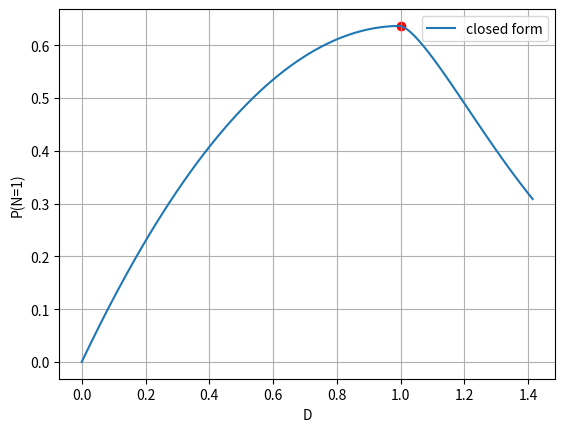

Here is the Python script that generated this plot:
"""Consider the lattice Z^2 in R^2. For a parameter D, consider the experiment
of choosing x, y in [0, 1], theta in [0, 2 pi] uniformly at random. Consider
the line segment with one endpoint (x, y), angle theta and length D. Define
random variables N  = num times the segment crosses a side of a square Nx = num
times the segment crosses a vertical side of a square Ny = num times the
segment crosses a horizontal side of a square.

We wish to compute P(N=1) for each D, and find D which maximizes P(N=1).

Fact: We may assume D < sqrt(2).
Explanation: If D = sqrt(2) then P(N>=1) = 1. Also, P(N>=2) is
nondecreasing in D for D >= sqrt(2).

Fact: We may assume that theta in [0, pi/4].
Explanation: by symmetry, the two experiments (theta in [0, pi/4] and
theta in [0, 2 pi]) give the same distribution for N.


We now solve this problem in R^1 (we will later reduce to this case).
For a parameter L (length of a segment), choose x in [0, 1] uniformly at
random. Define
    N = num crossings
      = # {n in Z | x < n <= x + L}
      = # {1,...,floor(x + L)}
      = floor(x + L)
Let delta = L - floor(L). The previous computation implies that the
distribution of N is
    P(N = floor(L))     = 1 - delta
    P(N = floor(L) + 1) = delta


We compute P(N=1):
P(N=1) = P(Nx=1, Ny=0) + P(Nx=0, Ny=1)
       = (4/π) * ∫_0^{π/4} (P(Nx=1, Ny=0|θ) + P(Nx=0, Ny=1|θ)) dθ
       = (4/π) * ∫_0^{π/4} (P(Nx=1|θ) P(Ny=0|θ) + P(Nx=0|θ) P(Ny=1|θ)) dθ
Here, in the first equality we used N = Nx + Ny, in the second we used
the law of total probability, and in the third we used the fact that for
a fixed theta, Nx=i and Ny=j are independent.

We now compute P(Nx=i|θ) and P(Ny=j|θ) using the previous 1d result. For
this, let
    Lx = D cos(θ)
    Ly = D sin(θ)


Case 1: D <= 1
P(N=1) = (4/π) * ∫_0^{π/4} (P(Nx=1|θ) P(Ny=0|θ) + P(Nx=0|θ) P(Ny=1|θ)) dθ
       = (4/π) * ∫_0^{π/4} (Lx (1 - Ly) + (1 - Lx) Ly) dθ


Case 2: 1 <= D <= sqrt(2)
Define θ_D = arccos(1/D).

P(N=1) = (4/π) * ∫_0^{π/4} (P(Nx=1|θ) P(Ny=0|θ) + P(Nx=0|θ) P(Ny=1|θ)) dθ
       = (4/π) * ∫_0^{θ_D} (P(Nx=1|θ) P(Ny=0|θ) + P(Nx=0|θ) P(Ny=1|θ)) dθ
         + (4/π) * ∫_{θ_D}^{π/4} (P(Nx=1|θ) P(Ny=0|θ) + P(Nx=0|θ) P(Ny=1|θ)) dθ
       = (4/π) * ∫_0^{θ_D} ((2 - Lx) (1 - Ly) + 0 Ly) dθ
         + (4/π) * ∫_{θ_D}^{π/4} (Lx (1 - Ly) + (1 - Lx) Ly) dθ
"""

import math
from random import uniform

import matplotlib.pyplot as plt
import numpy as np
from sympy import acos, cos, integrate, pi, sin, symbols

# Closed-form solution with SymPy
# ----------------------------------------------------------------------

d, th = symbols("d th")

lx = d * cos(th)
ly = d * sin(th)

p1 = (4 / pi) * integrate(lx * (1 - ly) + (1 - lx) * ly, (th, 0, pi / 4))
p1 = p1.simplify()

td = acos(1 / d)
IA = integrate((2 - lx) * (1 - ly), (th, 0, td))
IB = integrate(lx * (1 - ly) + (1 - lx) * ly, (th, td, pi / 4))
p2 = (4 / pi) * (IA + IB)
p2 = p2.simplify()

print(f"p1 = {p1}")
print(f"p2 = {p2}")
# p1 = 2*d*(2 - d)/pi
# p2 = 2*(2*d**2 - 4*d*sqrt(1 - 1/d**2) - 4*d + 4*acos(1/d) + 3)/pi


def prob_one_crossing_cl(d_: float) -> float:
    return p1.subs({d: d_}) if d_ <= 1 else p2.subs({d: d_})


# The plot below shows that P(N=1) attains its max when d = 1.
p_max = p1.subs({d: 1})
p_max_fl = float(p_max.evalf())
print(f"p_max = {p_max} = {p_max_fl:.4f}")
# p_max = 2/pi = 0.6366


# Monte Carlo Simulation
# ----------------------------------------------------------------------
NUM_EXPERIMENTS = 10**4


def num_crossings_1d(l: float, x: float) -> int:
    if l < 0:
        l = -l
        x = 1 - x
    return math.floor(x + l)


def num_crossings(d_: float, x: float, y: float, theta: float) -> int:
    lx = d_ * math.cos(theta)
    ly = d_ * math.sin(theta)
    nx = num_crossings_1d(lx, x)
    ny = num_crossings_1d(ly, y)
    return nx + ny


def prob_one_crossing_mc(d_: float) -> float:
    count = 0

    for _ in range(NUM_EXPERIMENTS):
        # throw x, y, theta unif random
        x = uniform(0, 1)
        y = uniform(0, 1)
        theta = uniform(0, 2 * pi)

        # compute num_crossings
        count += num_crossings(d_, x, y, theta) == 1

    return count / NUM_EXPERIMENTS


# Plots
# ----------------------------------------------------------------------
NUM_POINTS = 100
ds = np.linspace(0, math.sqrt(2), NUM_POINTS)

# uncomment the following two lines to run and plot MC simulation
# ps_mc = np.array([prob_one_crossing_mc(d) for d in ds])
# plt.plot(ds, ps_mc, label='monte carlo')

ps_cl = np.array([prob_one_crossing_cl(d) for d in ds])
plt.plot(ds, ps_cl, label="closed form")

plt.scatter(1, p_max_fl, color="red")

plt.xlabel("D")
plt.ylabel("P(N=1)")
plt.legend()
plt.grid(True)
plt.show()
